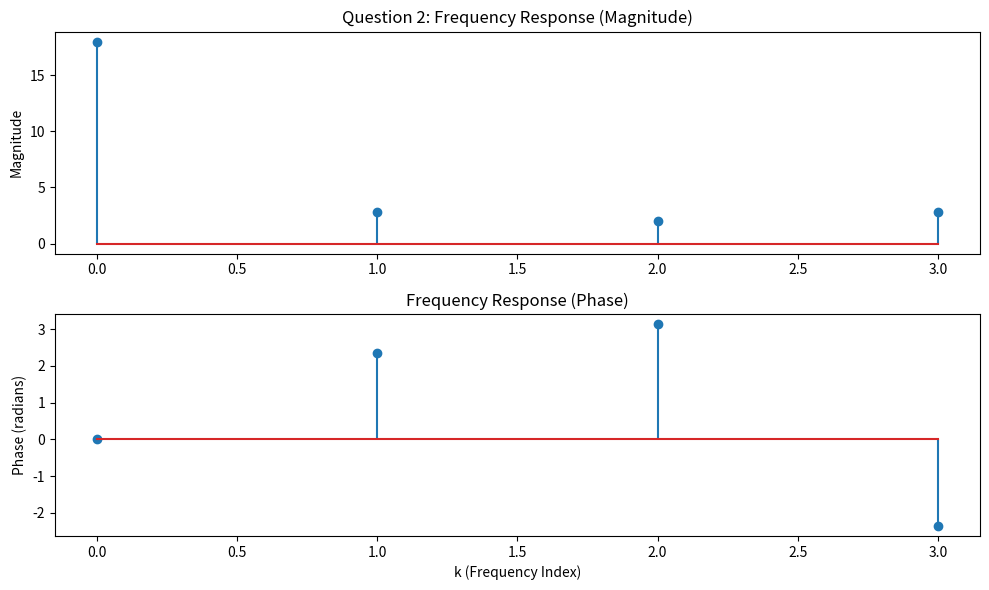

Reproduce this figure in Python.
# Question 2: DFT and Frequency Response
import numpy as np
from numpy.fft import fft
import matplotlib.pyplot as plt

print("--- Question 2 ---")
x_2 = np.array([3, 4, 5, 6])
N_2 = len(x_2)

X_2 = fft(x_2)
print(f"x(n): {x_2}")
print(f"X(k): {X_2}")

k_2 = np.arange(N_2)
magnitude_2 = np.abs(X_2)
phase_2 = np.angle(X_2)

plt.figure(figsize=(10, 6))
plt.subplot(2, 1, 1)
plt.stem(k_2, magnitude_2)
plt.title('Question 2: Frequency Response (Magnitude)')
plt.ylabel('Magnitude')

plt.subplot(2, 1, 2)
plt.stem(k_2, phase_2)
plt.title('Frequency Response (Phase)')
plt.xlabel('k (Frequency Index)')
plt.ylabel('Phase (radians)')
plt.tight_layout()
plt.show()
print("\n")
